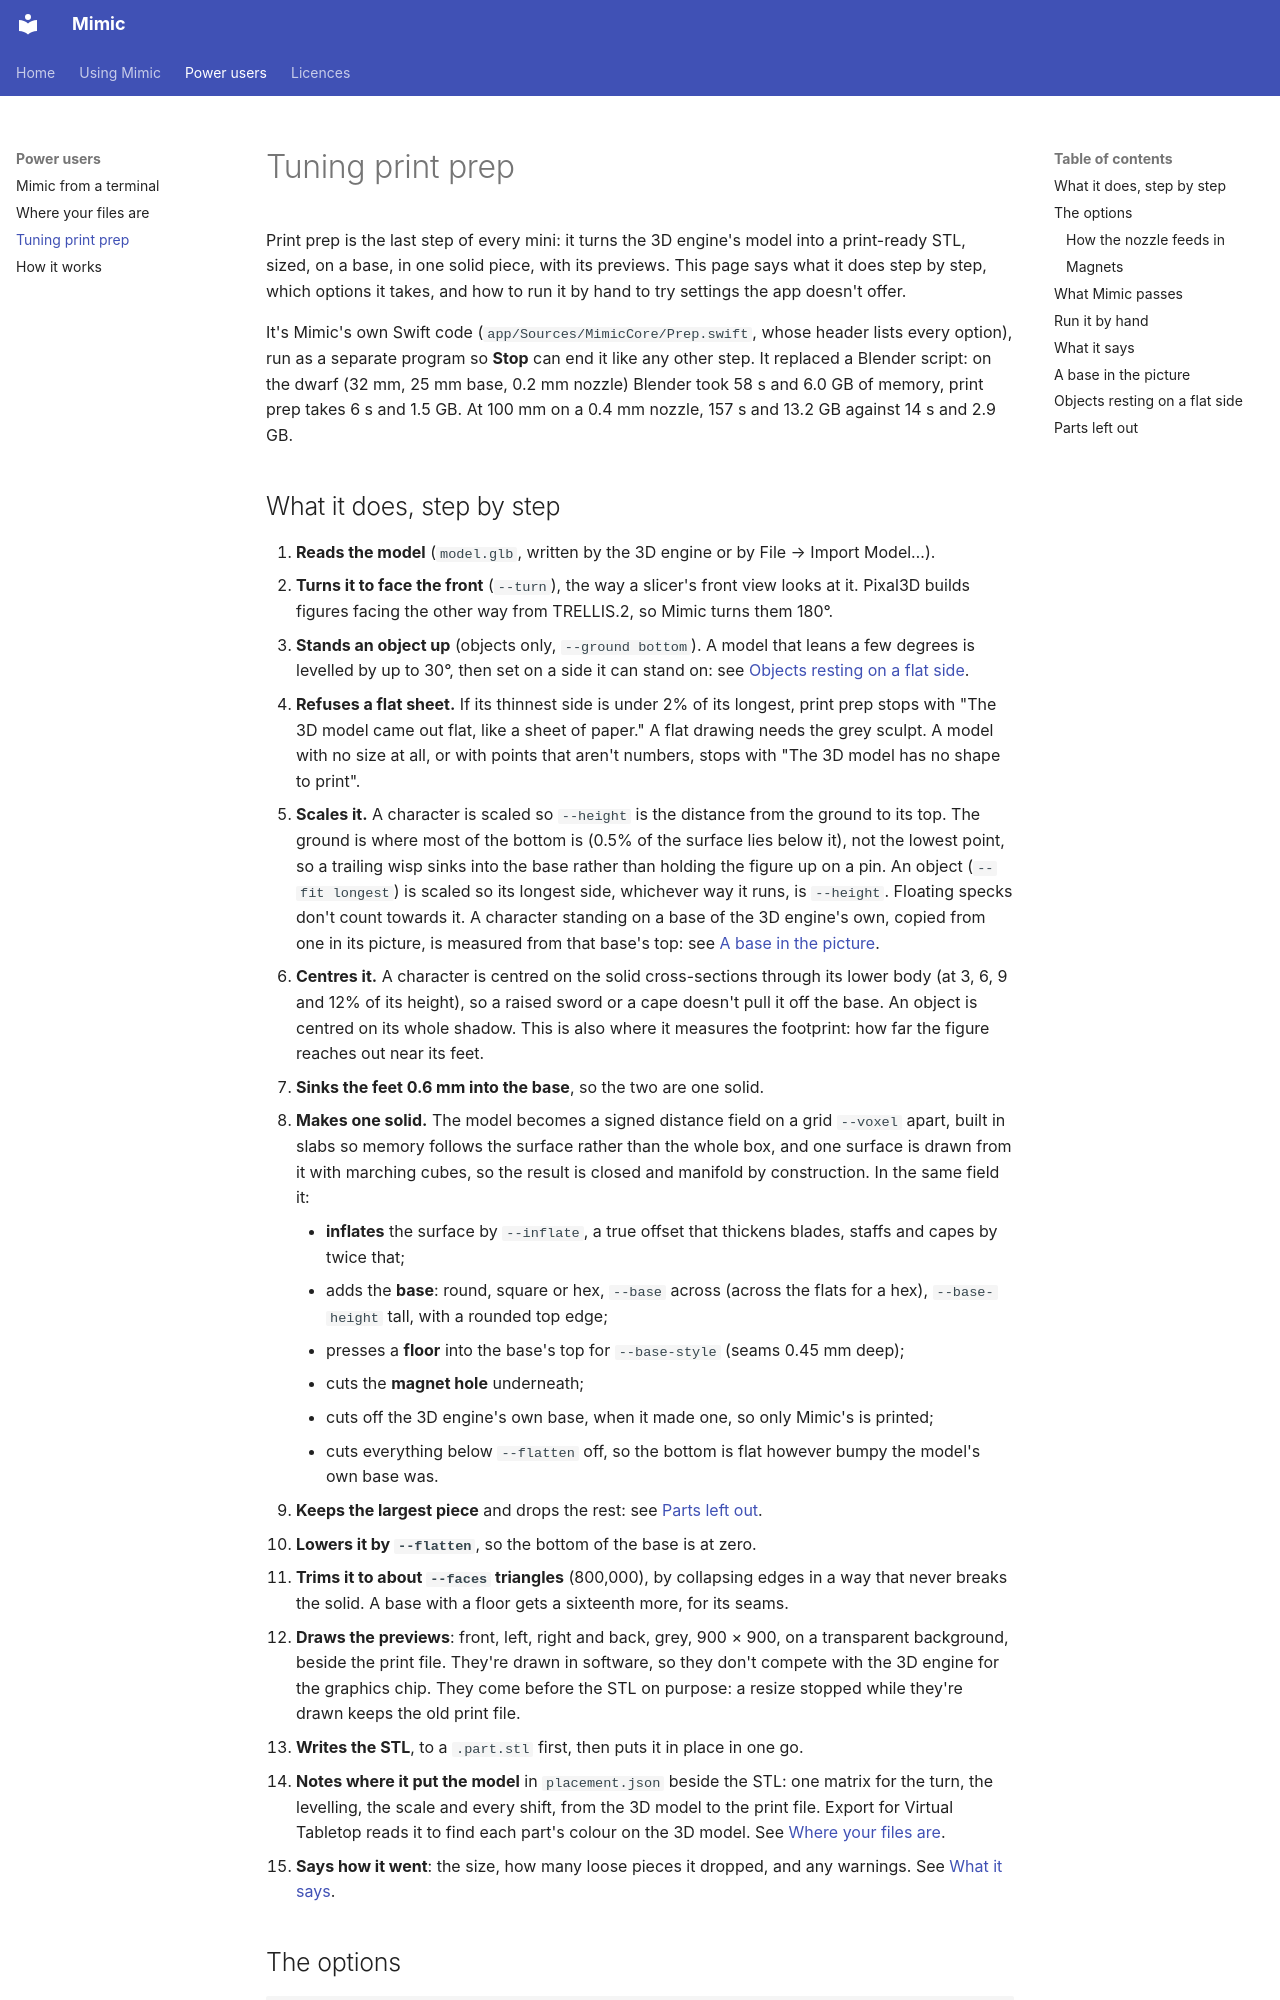

repository: yonatankarp/mimic · page: print-prep/index.html · generator: mkdocs

# Tuning print prep

Print prep is the last step of every mini: it turns the 3D engine's model into a print-ready STL,
sized, on a base, in one solid piece, with its previews. This page says what it does step by step,
which options it takes, and how to run it by hand to try settings the app doesn't offer.

It's Mimic's own Swift code (`app/Sources/MimicCore/Prep.swift`, whose header lists every option),
run as a separate program so **Stop** can end it like any other step. It replaced a Blender script:
on the dwarf (32 mm, 25 mm base, 0.2 mm nozzle) Blender took 58 s and 6.0 GB of memory, print prep
takes 6 s and 1.5 GB. At 100 mm on a 0.4 mm nozzle, 157 s and 13.2 GB against 14 s and 2.9 GB.
